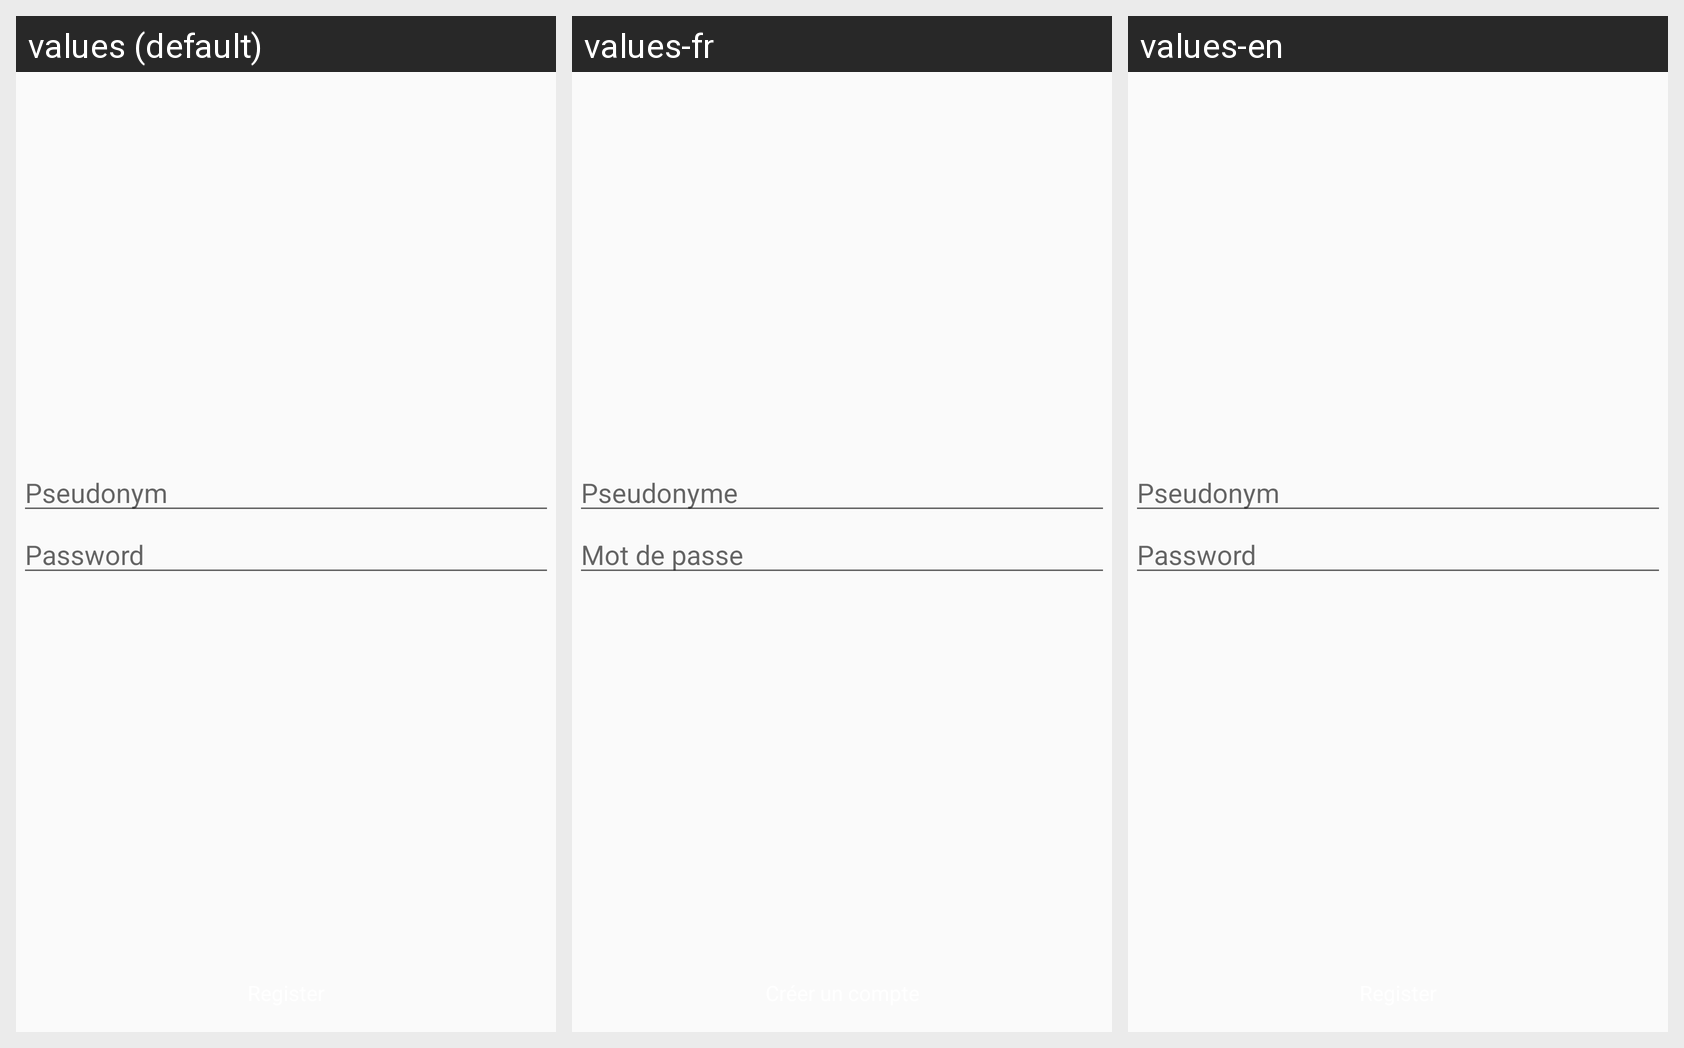

Strings drawn on this Android screen and how each of the app's shown locales translates them:
Android screen res/layout/activity_login.xml rendered under 3 locales, left to right: values (default), values-fr, values-en. Device: Nexus 5 (rendered at 1080×1920; each locale shown at half size, 540×960, under a caption strip naming it); theme customTheme.
Strings drawn on this screen, with the default value and each locale's value (text and hints the layout hard-codes, and strings that could not be matched under every locale, appear in the picture but are not listed):

edtPseudo
  values: Pseudonym
  values-fr: Pseudonyme
  values-en: Pseudonym  [not translated; the default value is used]

edtMdp
  values: Password
  values-fr: Mot de passe
  values-en: Password  [not translated; the default value is used]
